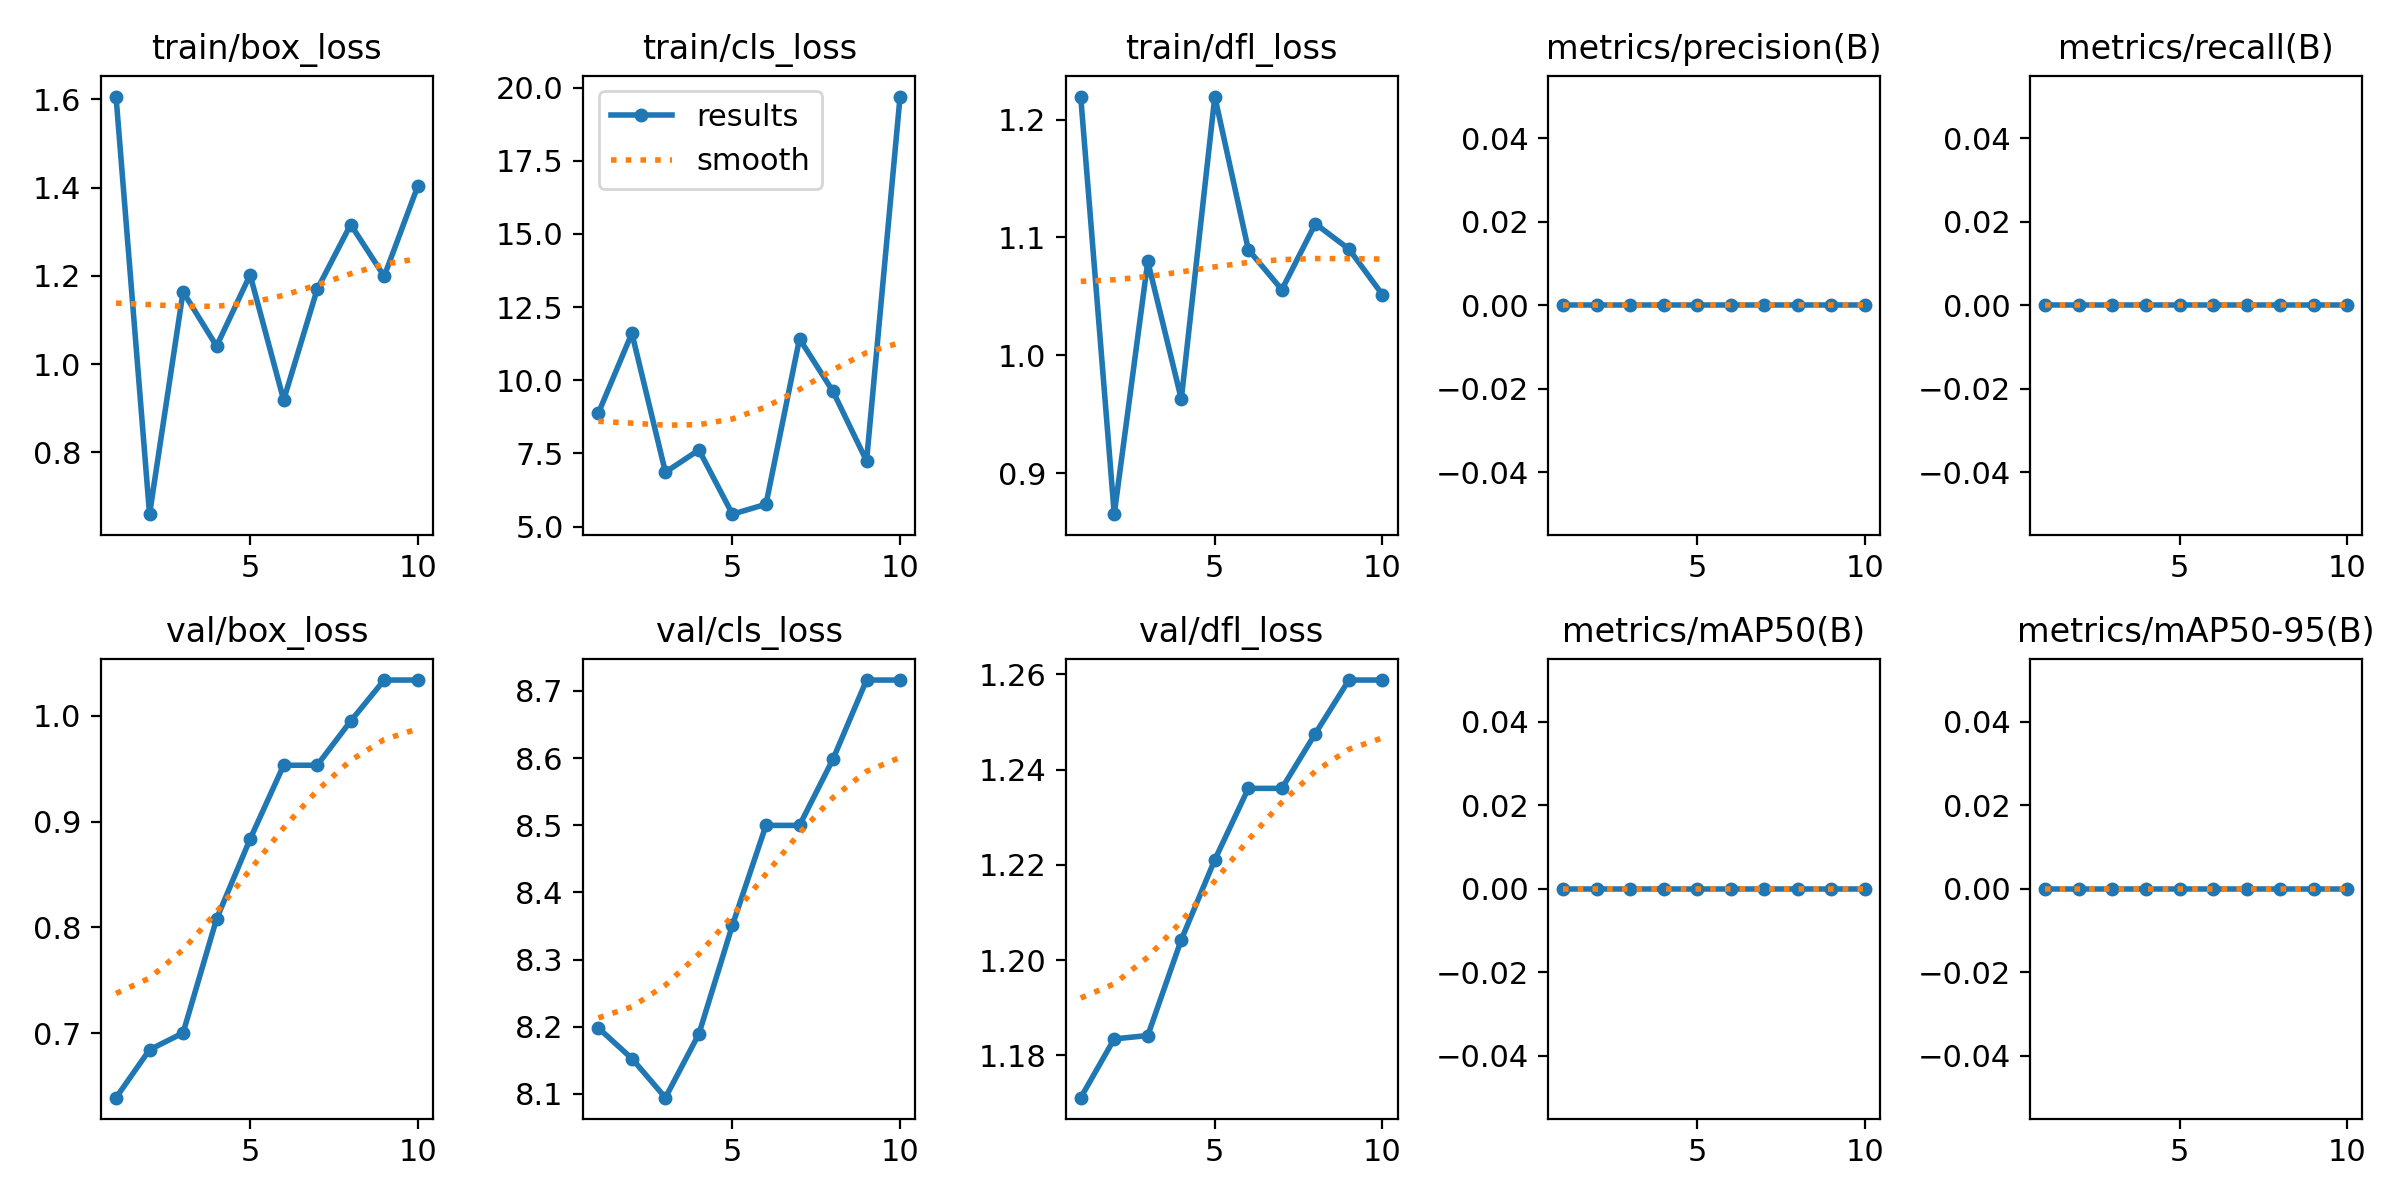

The file beside this chart, header and first rows:
epoch, time, train/box_loss, train/cls_loss, train/dfl_loss, metrics/precision(B), metrics/recall(B), metrics/mAP50(B), metrics/mAP50-95(B), val/box_loss, val/cls_loss, val/dfl_loss, lr/pg0, lr/pg1, lr/pg2
1, 6.181, 1.607, 8.879, 1.219, 0, 0, 0, 0, 0.6392, 8.198, 1.171, 3e-05, 3e-05, 3e-05
2, 10.18, 0.6596, 11.61, 0.8651, 0, 0, 0, 0, 0.6845, 8.153, 1.183, 6.307e-05, 6.307e-05, 6.307e-05
3, 14.42, 1.164, 6.86, 1.08, 0, 0, 0, 0, 0.7004, 8.095, 1.184, 8.822e-05, 8.822e-05, 8.822e-05
4, 18.51, 1.041, 7.619, 0.9628, 0, 0, 0, 0, 0.8082, 8.19, 1.204, 0.0001055, 0.0001055, 0.0001055
5, 22.68, 1.202, 5.425, 1.22, 0, 0, 0, 0, 0.8836, 8.352, 1.221, 0.0001148, 0.0001148, 0.0001148
6, 26.47, 0.9184, 5.765, 1.09, 0, 0, 0, 0, 0.9533, 8.5, 1.236, 0.0001162, 0.0001162, 0.0001162
7, 30.6, 1.169, 11.42, 1.056, 0, 0, 0, 0, 0.9533, 8.5, 1.236, 0.0001096, 0.0001096, 0.0001096
8, 36.72, 1.316, 9.618, 1.112, 0, 0, 0, 0, 0.995, 8.599, 1.248, 9.517e-05, 9.517e-05, 9.517e-05
9, 47.41, 1.199, 7.243, 1.09, 0, 0, 0, 0, 1.034, 8.716, 1.259, 7.28e-05, 7.28e-05, 7.28e-05
10, 57.74, 1.403, 19.69, 1.051, 0, 0, 0, 0, 1.034, 8.716, 1.259, 4.251e-05, 4.251e-05, 4.251e-05
